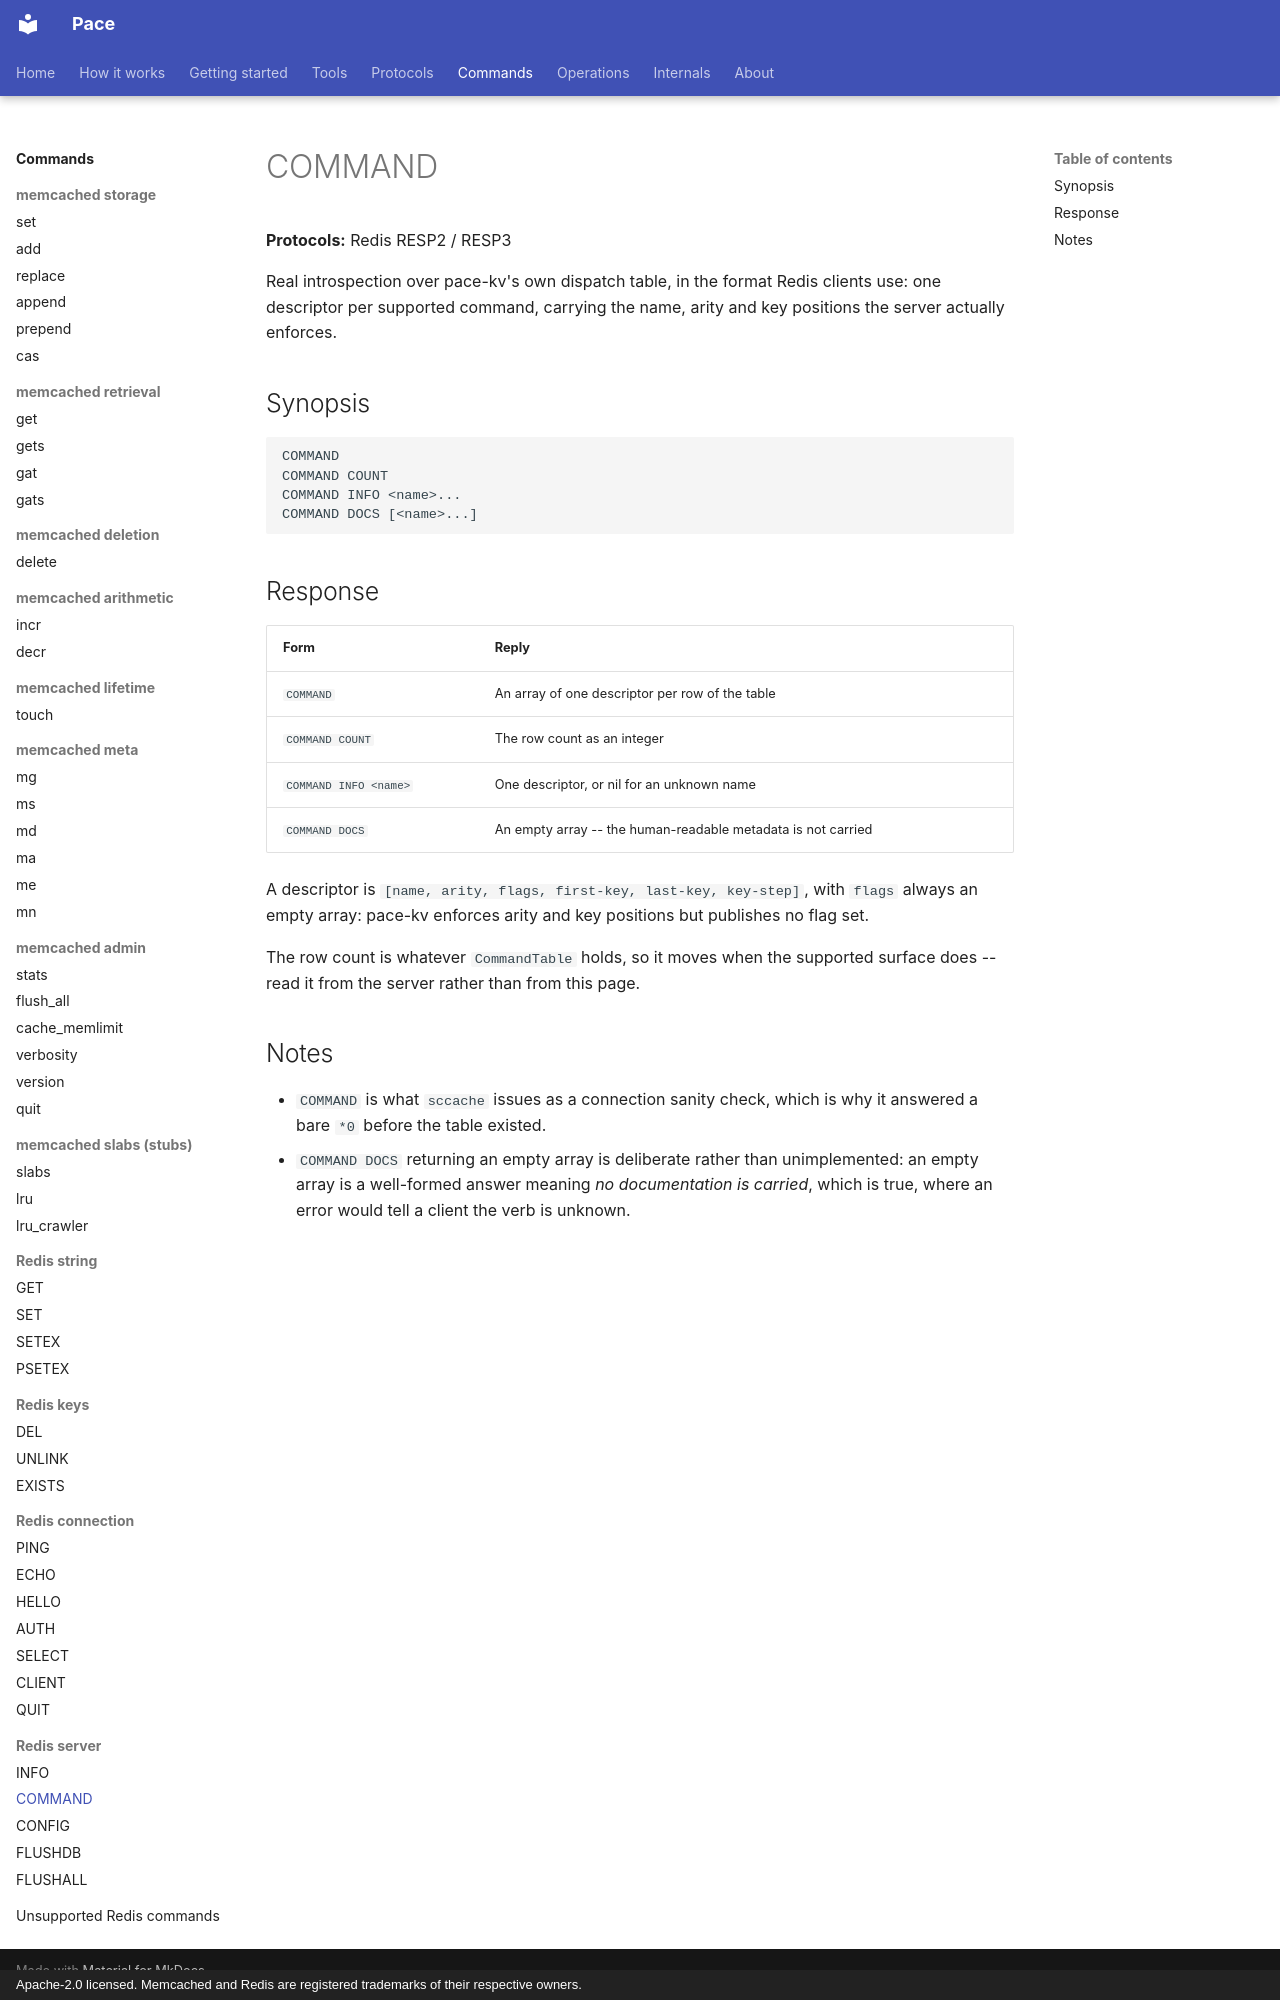

repository: LASTRADA-Software/pace · page: commands/redis/server/command/index.html · generator: mkdocs · copyright: Apache-2.0 licensed. Memcached and Redis are registered trademarks of their respective owners.

# COMMAND

**Protocols:** Redis RESP2 / RESP3

Real introspection over pace-kv's own dispatch table, in the format
Redis clients use: one descriptor per supported command, carrying the
name, arity and key positions the server actually enforces.

## Synopsis

```text
COMMAND
COMMAND COUNT
COMMAND INFO <name>...
COMMAND DOCS [<name>...]
```

## Response

| Form | Reply |
|------|-------|
| `COMMAND` | An array of one descriptor per row of the table |
| `COMMAND COUNT` | The row count as an integer |
| `COMMAND INFO <name>` | One descriptor, or nil for an unknown name |
| `COMMAND DOCS` | An empty array -- the human-readable metadata is not carried |

A descriptor is `[name, arity, flags, first-key, last-key, key-step]`,
with `flags` always an empty array: pace-kv enforces arity and key
positions but publishes no flag set.

The row count is whatever `CommandTable` holds, so it moves when the
supported surface does -- read it from the server rather than from this
page.

## Notes

- `COMMAND` is what `sccache` issues as a connection sanity check, which
  is why it answered a bare `*0` before the table existed.
- `COMMAND DOCS` returning an empty array is deliberate rather than
  unimplemented: an empty array is a well-formed answer meaning *no
  documentation is carried*, which is true, where an error would tell a
  client the verb is unknown.
